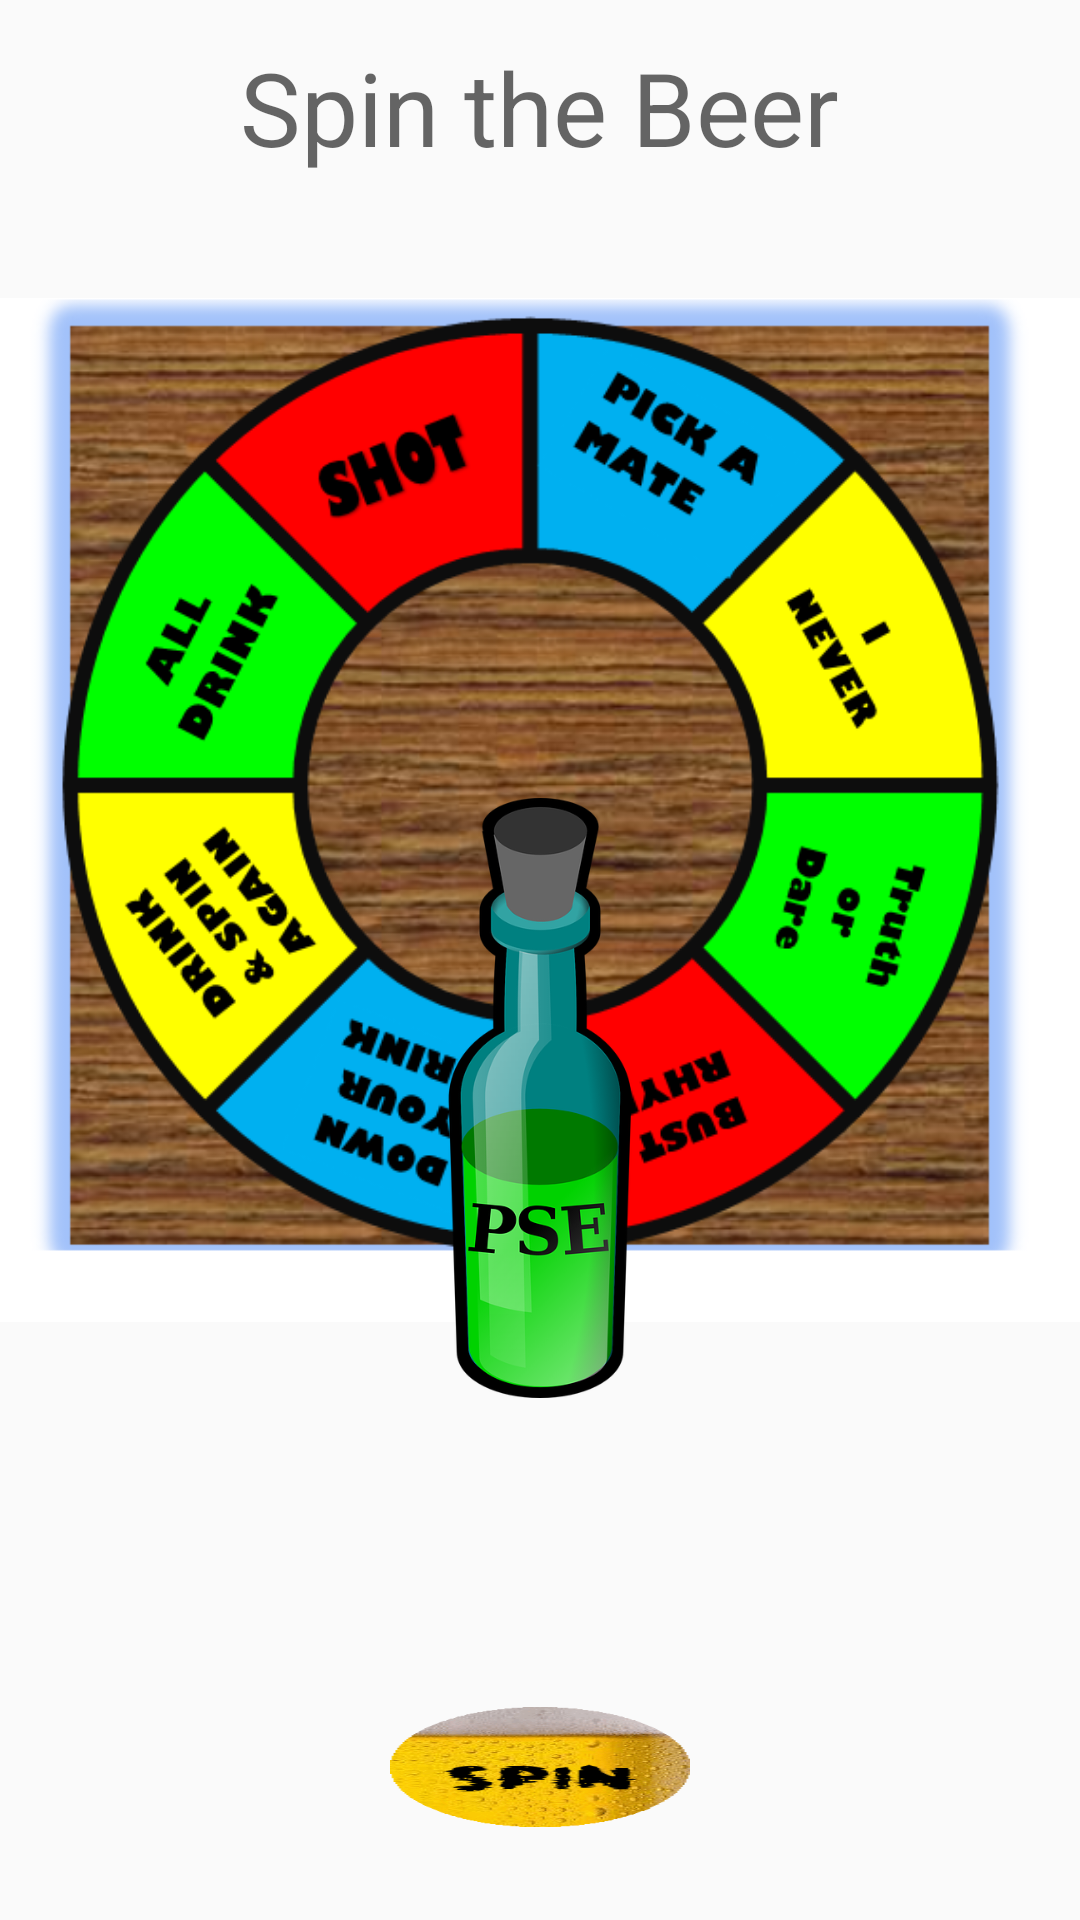

Produce the Android XML layout that renders to this screen, including the resource entries it uses.
<!-- AndroidManifest.xml: application theme AppTheme -->
<!-- res/layout/activity_drink.xml -->
<RelativeLayout xmlns:android="http://schemas.android.com/apk/res/android"

    xmlns:tools="http://schemas.android.com/tools"
    android:layout_width="match_parent"
    android:layout_height="match_parent"
    xmlns:app="http://schemas.android.com/apk/res-auto"
    tools:context="com.studio.mick.drinkinggame.DrinkActivity">

    

    <TextView
        android:id="@+id/tv"
        android:layout_width="wrap_content"
        android:layout_height="wrap_content"

        android:text="Spin the Beer"
        android:textAppearance="@style/TextAppearance.AppCompat.Display1"
        android:layout_alignParentTop="true"
        android:layout_alignLeft="@+id/i_bot"
        android:layout_alignStart="@+id/i_bot"
        android:layout_marginTop="13dp" />

    <ImageView
        android:id="@+id/drink"
        android:layout_width="wrap_content"
        android:layout_height="wrap_content"
        android:layout_alignParentLeft="true"

        android:layout_alignParentStart="true"
        android:layout_alignParentTop="true"
        app:layout_constraintRight_toRightOf="parent"
        app:srcCompat="@drawable/drink" />

    <ImageView
        android:id="@+id/b_go"
        android:layout_width="100dp"
        android:layout_height="40dp"
        android:layout_alignParentBottom="true"
        android:layout_centerHorizontal="true"
        android:layout_marginBottom="31dp"
        android:background="@drawable/beerhead1"
        android:clickable="true"
        android:text="@string/next_level" />

    <ImageView
        android:id="@+id/i_bot"
        android:layout_width="200dp"
        android:layout_height="200dp"
        app:srcCompat="@drawable/i_bot"
        android:scaleType="centerInside"
        tools:layout_editor_absoluteX="92dp"
        tools:layout_editor_absoluteY="139dp"
        android:layout_marginBottom="103dp"
        android:layout_above="@+id/b_go"
        android:layout_centerHorizontal="true" />

</RelativeLayout>
<!-- resources referenced by this layout -->
<resources>
  <!-- drawable beerhead1: png bitmap (drawable, 41166 bytes) -->
  <!-- drawable drink: png bitmap (drawable, 265898 bytes) -->
  <!-- drawable i_bot: png bitmap (drawable, 63302 bytes) -->
  <string name="next_level">Spin</string>
  <style name="AppTheme" parent="Theme.AppCompat.Light.DarkActionBar">
          
          <item name="colorPrimary">@color/colorPrimary</item>
          <item name="colorPrimaryDark">@color/colorPrimaryDark</item>
          <item name="colorAccent">@color/colorAccent</item>
      </style>
  <color name="colorPrimary">#228B22</color>
  <color name="colorPrimaryDark">#008000</color>
  <color name="colorAccent">#FF4081</color>
</resources>
